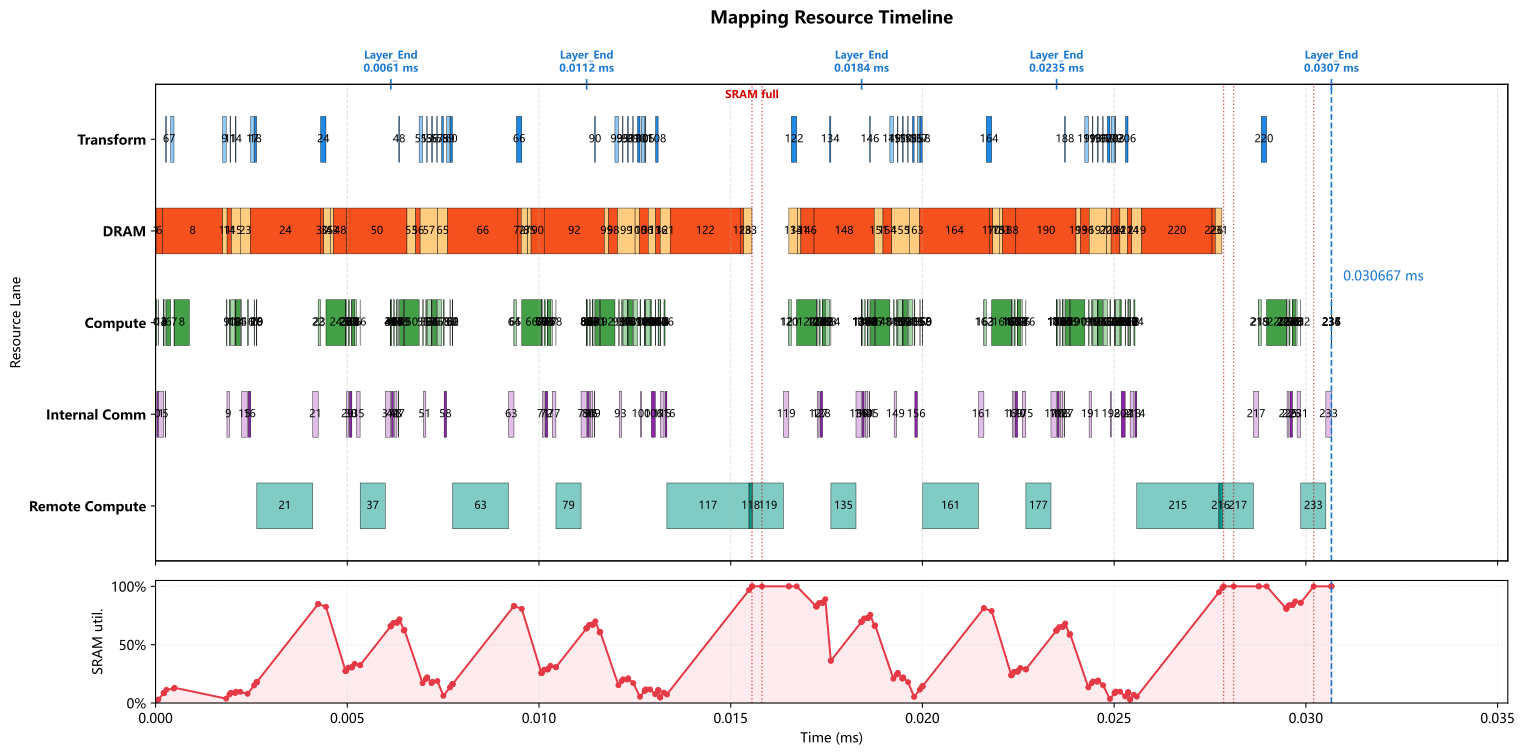

Values plotted in this chart, from the file beside it:
op_index, op_name, op_type, cores, num_cores, partition, input_tensors, output_tensor, transform_ms, compute_ms, local_dram_ms, local_sram_ms, max_weight_capacity_per_core_bytes, max_kv_capacity_per_core_bytes, max_io_capacity_per_core_bytes, cumulative_weight_capacity_per_core_byte…, cumulative_kv_capacity_per_core_bytes, max_io_capacity_per_core_so_far_bytes, internal_comm_ms, op_latency_ms, step_latency_ms, compute_start_time_ms, prefetch_window_ms, prefetch_dram_hidden_ms
0, 0_ATTN_x_rsqrt, RMSNORM, 0-7, 8, hidden_split, residual=<missing>, ATTN_x_rsqrt=hidden@0-7, 0.000000000, 0.000035, 0.000000000, 0.000000000, 0.0, 0.0, 7168, 0.0, 0.0, 7168, 0.00003653, 0.00007153, 0.00007153, 0.000000000, 0.000000000, 0.000000000
1, 0_ATTN_hc_fn_linear, GEMM, 0-255, 256, input_split, residual=<missing>, ATTN_F=replicated@0-255, 0.000000000, 0.000004000, 0.00001073, 0.000000000, 2688, 0.0, 136.0, 2688, 0.0, 7168, 0.0001384, 0.0001424, 0.0001424, 0.00007153, 0.00007153, 0.00001073
2, 0_ATTN_F_rsqrt, ELEMENTWISE, 0, 1, hidden_split, ATTN_F=replicated@0-255; ATTN_x_rsqrt=hi…, ATTN_pre_post_comb=hidden@0, 0.000000000, 0.000000500, 0.000000000, 0.000000000, 0.0, 0.0, 48.0, 2688, 0.0, 7168, 0.000000000, 0.000000500, 0.000000500, 0.0002139, 0.0002032, 0.000000000
3, 0_ATTN_pre_x, ELEMENTWISE, 0-127, 128, hidden_split, previous=hidden@0, chain_output=hidden@0-127, 0.000000000, 0.000000500, 0.000000000, 0.000000000, 0.0, 0.0, 448.0, 2688, 0.0, 7168, 0.000000000, 0.000000500, 0.000000500, 0.0002144, 0.0002037, 0.000000000
4, 0_ATTN_pre_x_reducesum, REDUCE_SUM, 0-127, 128, hidden_split, previous=hidden@0-127, chain_output=hidden@0-127, 0.000000000, 0.000000500, 0.000000000, 0.000000000, 0.0, 0.0, 280.0, 2688, 0.0, 7168, 0.000000000, 0.000000500, 0.000000500, 0.0002149, 0.0002042, 0.000000000
5, 0_ATTN_attn_norm, RMSNORM, 0-1, 2, hidden_split, previous=hidden@0-127, attn_norm_output=hidden@0-1, 0.000000000, 0.000035, 0.000000000, 0.000000000, 0.0, 0.0, 7168, 2688, 0.0, 7168, 0.00001251, 0.00004751, 0.00004751, 0.0002154, 0.0002047, 0.000000000
6, 0_q_a_linear, GEMM, 0-255, 256, output_split, attn_norm_output=hidden@0-1, chain_output=q_lora_rank@0-255, 0.0000185, 0.000112, 0.0001716, 0.000000000, 43008, 0.0, 7174, 45696, 0.0, 7174, 0.000000000, 0.000112, 0.0001305, 0.0002815, 0.0002707, 0.0001716
7, 0_q_norm, RMSNORM, 0, 1, replicated_hidden, previous=q_lora_rank@0-255, q_lora_normed=replicated@0, 0.000087, 0.000015, 0.000000000, 0.000000000, 0.0, 0.0, 3072, 45696, 0.0, 7174, 0.000000000, 0.000015, 0.000102, 0.0004805, 0.0002981, 0.000000000
8, 0_q_b_linear, GEMM, 0-255, 256, output_split, q_lora_normed=replicated@0, chain_output=heads*head_dim@0-255, 0.000000000, 0.000384, 0.001569, 0.000000000, 393216, 0.0, 1792, 438912, 0.0, 7174, 0.000000000, 0.001256, 0.001256, 0.0004955, 0.0003131, 0.0003131
9, 0_qb_rnorm, RMSNORM, 0-31, 32, hidden_split, previous=heads*head_dim@0-255, query_heads_normed=heads*head_dim@0-31, 0.00009075, 0.00002, 0.000000000, 0.000000000, 0.0, 0.0, 4096, 438912, 0.0, 7174, 0.00006504, 0.00008504, 0.0001758, 0.001842, 0.00009075, 0.000000000
10, 0_q_rope, ELEMENTWISE, 0, 1, heads*head_dim_split, query_heads_normed=heads*head_dim@0-31, chain_output=heads*head_dim@0, 0.000000000, 0.000016, 0.000000000, 0.000000000, 0.0, 0.0, 16384, 438912, 0.0, 16384, 0.000000000, 0.000016, 0.000016, 0.001927, 0.0001758, 0.000000000
11, 0_kv_linear, GEMM, 0-127, 128, output_split, attn_norm_output=hidden@0-1, chain_output=head_dim@0-127, 0.0000185, 0.000112, 0.0001144, 0.000000000, 28672, 0.0, 7172, 467584, 0.0, 16384, 0.000000000, 0.000112, 0.0001305, 0.001962, 0.0002103, 0.0001144
12, 0_kv_norm, RMSNORM, 0, 1, hidden_split, previous=head_dim@0-127, window_kv_normed=head_dim@0, 0.000000000, 0.000005000, 0.000000000, 0.000000000, 0.0, 0.0, 1024, 467584, 0.0, 16384, 0.000000000, 0.000005000, 0.000005000, 0.002074, 0.0002079, 0.000000000
13, 0_kv_rope, ELEMENTWISE, 0, 1, batch_split, window_kv_normed=head_dim@0, chain_output=batch_size@0, 0.000000000, 0.000000500, 0.000000000, 0.000000000, 0.0, 0.0, 128.0, 467584, 0.0, 16384, 0.000000000, 0.000000500, 0.000000500, 0.002079, 0.0002129, 0.000000000
14, 0_hca_compressor_wkv, GEMM, 0-255, 256, output_split, attn_norm_output=hidden@0-1, hca_compressor_kv=hca_compressor_project…, 0.0000185, 0.000112, 0.0001144, 0.000000000, 28672, 0.0, 14340, 496256, 0.0, 16384, 0.000000000, 0.000112, 0.0001305, 0.002098, 0.0002319, 0.0001144
15, 0_hca_compressor_wgate, GEMM, 0-127, 128, input_split, attn_norm_output=hidden@0-1, hca_compressor_gate=replicated@0-127, 0.000000000, 0.000032, 0.0002288, 0.000000000, 57344, 0.0, 1136, 553600, 0.0, 16384, 0.0001571, 0.0001891, 0.0001891, 0.00221, 0.0002295, 0.0002288
16, 0_hca_compressor_score_softmax, SOFTMAX, 0-31, 32, hca_compressor_window_split, hca_compressor_gate=replicated@0-127, hca_compressor_scores=hca_compressor_win…, 0.000000000, 0.00002, 0.000000000, 0.000000000, 0.0, 0.0, 8192, 553600, 0.0, 16384, 0.00006509, 0.00008509, 0.00008509, 0.002399, 0.0001897, 0.000000000
17, 0_hca_compressor_kv_mul_score, ELEMENTWISE, 0-15, 16, hca_compressor_window_split, hca_compressor_kv=hca_compressor_project…, hca_compressor_weighted_kv=hca_compresso…, 0.000087, 0.000008000, 0.000000000, 0.000000000, 0.0, 0.0, 16384, 553600, 0.0, 16384, 0.000000000, 0.000008000, 0.000095, 0.002571, 0.0003618, 0.000000000
18, 0_hca_compressor_kv_reducesum, REDUCE_SUM, 0-127, 128, hca_compressor_head_dim_split, hca_compressor_weighted_kv=hca_compresso…, hca_compressor_pooled_kv=hca_compressor_…, 0.00005625, 0.000001000, 0.000000000, 0.000000000, 0.0, 0.0, 1032, 553600, 0.0, 16384, 0.000000000, 0.000001000, 0.00005725, 0.002635, 0.000426, 0.000000000
19, 0_hca_compressor_kv_rmsnorm, RMSNORM, 0, 1, hidden_split, hca_compressor_pooled_kv=hca_compressor_…, hca_compressor_kv_normed=hca_compressor_…, 0.000000000, 0.000005000, 0.000000000, 0.000000000, 0.0, 0.0, 2048, 553600, 0.0, 16384, 0.000000000, 0.000005000, 0.000005000, 0.002636, 0.000427, 0.000000000
20, 0_hca_compressor_kv_rope, ELEMENTWISE, 0, 1, batch_split, hca_compressor_kv_normed=hca_compressor_…, compressed_kv_cache=batch_size@0, 0.000000000, 0.000000500, 0.000000000, 0.000000000, 0.0, 0.0, 2048, 553600, 0.0, 16384, 0.000000000, 0.000000500, 0.000000500, 0.002641, 0.000432, 0.000000000
21, 0_DV_FA_flash_attn, REMOTE, 0-255, 256, manual, previous=batch_size@0, core_attn_output=replicated@0-255, 0.000000000, 0.001457, 0.000000000, 0.000000000, 0.0, 0.0, 0.0, 553600, 0.0, 16384, 0.000142, 0.001599, 0.001599, 0.002642, 0.0004325, 0.000000000
22, 0_inverse_rope, ELEMENTWISE, 0-31, 32, hidden_split, core_attn_output=replicated@0-255, chain_output=hidden@0-31, 0.000000000, 0.000000500, 0.000000000, 0.000000000, 0.0, 0.0, 512.0, 553600, 0.0, 16384, 0.000000000, 0.000000500, 0.000000500, 0.004241, 0.002032, 0.000000000
23, 0_wo_a_linear, GEMM, 0-255, 256, 2d_batch_output:4x64, core_attn_output=replicated@0-255, chain_output=2d:batch_size,o_lora_rank@0…, 0.000000000, 0.000064, 0.0002615, 0.000000000, 65536, 0.0, 16448, 619136, 0.0, 16448, 0.000000000, 0.000064, 0.000064, 0.004241, 0.002032, 0.0002615
24, 0_wo_b_linear, GEMM, 0-255, 256, output_split, previous=2d:batch_size,o_lora_rank@0-255, o_b_proj_attnout=hidden@0-255, 0.0001395, 0.000512, 0.001831, 0.000000000, 458752, 0.0, 16412, 1077888, 0.0, 16448, 0.000000000, 0.000512, 0.0006515, 0.004445, 0.001974, 0.001831
25, 0_ATTN_post_attnout, ELEMENTWISE, 0-255, 256, hidden_split, o_b_proj_attnout=hidden@0-255; ATTN_pre_…, chain_output=hidden@0-255, 0.000000000, 0.000000500, 0.000000000, 0.000000000, 0.0, 0.0, 224.0, 1077888, 0.0, 16448, 0.000000000, 0.000000500, 0.000000500, 0.004957, 0.0006554, 0.000000000
26, 0_ATTN_comb_residual, ELEMENTWISE, 0-127, 128, hidden_split, ATTN_pre_post_comb=hidden@0; residual=<m…, ATTN_comb_residual=hidden@0-127, 0.000000000, 0.000002000, 0.000000000, 0.000000000, 0.0, 0.0, 1792, 1077888, 0.0, 16448, 0.000000000, 0.000002000, 0.000002000, 0.004957, 0.0006559, 0.000000000
27, 0_ATTN_comb_residual_reducesum, REDUCE_SUM, 0-127, 128, hidden_split, previous=hidden@0-127, ATTN_comb_residual_reducesum=hidden@0-12…, 0.000000000, 0.000001500, 0.000000000, 0.000000000, 0.0, 0.0, 1120, 1077888, 0.0, 16448, 0.000000000, 0.000001500, 0.000001500, 0.004959, 0.0006579, 0.000000000
28, 0_ATTN_add, ELEMENTWISE, 0-127, 128, hidden_split, ATTN_comb_residual_reducesum=hidden@0-12…, residual=hidden@0-127, 0.000000000, 0.000000500, 0.000000000, 0.000000000, 0.0, 0.0, 448.0, 1077888, 0.0, 16448, 0.000000000, 0.000000500, 0.000000500, 0.004961, 0.0006594, 0.000000000
29, 0_FFN_x_rsqrt, RMSNORM, 0-15, 16, hidden_split, residual=hidden@0-127, FFN_x_rsqrt=hidden@0-15, 0.000000000, 0.0000175, 0.000000000, 0.000000000, 0.0, 0.0, 3584, 1077888, 0.0, 16448, 0.00004803, 0.00006554, 0.00006554, 0.004961, 0.0006599, 0.000000000
30, 0_FFN_hc_fn_linear, GEMM, 0-31, 32, input_split, residual=hidden@0-127, FFN_F=replicated@0-31, 0.000000000, 0.000028, 0.00008581, 0.000000000, 21504, 0.0, 920.0, 1099392, 0.0, 16448, 0.00006526, 0.00009326, 0.00009326, 0.005027, 0.0007254, 0.00008581
31, 0_FFN_F_rsqrt, ELEMENTWISE, 0, 1, hidden_split, FFN_F=replicated@0-31; FFN_x_rsqrt=hidde…, FFN_pre_post_comb=hidden@0, 0.000000000, 0.000000500, 0.000000000, 0.000000000, 0.0, 0.0, 48.0, 1099392, 0.0, 16448, 0.000000000, 0.000000500, 0.000000500, 0.00512, 0.0007329, 0.000000000
32, 0_FFN_pre_x, ELEMENTWISE, 0-127, 128, hidden_split, previous=hidden@0, chain_output=hidden@0-127, 0.000000000, 0.000000500, 0.000000000, 0.000000000, 0.0, 0.0, 448.0, 1099392, 0.0, 16448, 0.000000000, 0.000000500, 0.000000500, 0.00512, 0.0007334, 0.000000000
33, 0_FFN_pre_x_reducesum, REDUCE_SUM, 0-127, 128, hidden_split, previous=hidden@0-127, chain_output=hidden@0-127, 0.000000000, 0.000000500, 0.000000000, 0.000000000, 0.0, 0.0, 280.0, 1099392, 0.0, 16448, 0.000000000, 0.000000500, 0.000000500, 0.005121, 0.0007339, 0.000000000
34, 0_FFN_ffn_norm, RMSNORM, 0, 1, hidden_split, previous=hidden@0-127, ffn_norm_output=hidden@0, 0.000000000, 0.00007, 0.000000000, 0.000000000, 0.0, 0.0, 14336, 1099392, 0.0, 16448, 0.000000000, 0.00007, 0.00007, 0.005121, 0.0007344, 0.000000000
35, 0_gate_linear, GEMM, 0-63, 64, input_split, ffn_norm_output=hidden@0, routing_scores=replicated@0-63, 0.000000000, 0.000048, 0.0001716, 0.000000000, 43008, 0.0, 496.0, 1142400, 0.0, 16448, 0.000095, 0.000143, 0.000143, 0.005191, 0.0008044, 0.0001716
36, 0_gate_topk, TOPK, 0, 1, replicated, routing_scores=replicated@0-63, routing_topk=replicated@0, 0.000000000, 0.000002000, 0.000000000, 0.000000000, 0.0, 0.0, 414.0, 1142400, 0.0, 16448, 0.000000000, 0.000002000, 0.000002000, 0.005334, 0.0007758, 0.000000000
37, 0_LPU_FFN, REMOTE, 0-255, 256, manual, ffn_norm_output=hidden@0; routing_topk=r…, FFN_out=replicated@0-255, 0.000000000, 0.0006537, 0.000000000, 0.000000000, 0.0, 0.0, 0.0, 1142400, 0.0, 16448, 0.000142, 0.0007957, 0.0007957, 0.005336, 0.0007778, 0.000000000
38, 0_FFN_post_attnout, ELEMENTWISE, 0-127, 128, hidden_split, FFN_out=replicated@0-255; FFN_pre_post_c…, chain_output=hidden@0-127, 0.000000000, 0.000000500, 0.000000000, 0.000000000, 0.0, 0.0, 448.0, 1142400, 0.0, 16448, 0.000000000, 0.000000500, 0.000000500, 0.006132, 0.001574, 0.000000000
39, 0_FFN_comb_residual, ELEMENTWISE, 0-127, 128, hidden_split, FFN_pre_post_comb=hidden@0; residual=hid…, FFN_comb_residual=hidden@0-127, 0.000000000, 0.000002000, 0.000000000, 0.000000000, 0.0, 0.0, 1792, 1142400, 0.0, 16448, 0.000000000, 0.000002000, 0.000002000, 0.006133, 0.001574, 0.000000000
40, 0_FFN_comb_residual_reducesum, REDUCE_SUM, 0-127, 128, hidden_split, previous=hidden@0-127, FFN_comb_residual_reducesum=hidden@0-127, 0.000000000, 0.000001500, 0.000000000, 0.000000000, 0.0, 0.0, 1120, 1142400, 0.0, 16448, 0.000000000, 0.000001500, 0.000001500, 0.006135, 0.001576, 0.000000000
41, 0_FFN_add_layer_END, ELEMENTWISE, 0-127, 128, hidden_split, FFN_comb_residual_reducesum=hidden@0-127…, residual=hidden@0-127, 0.000000000, 0.000000500, 0.000000000, 0.000000000, 0.0, 0.0, 448.0, 1142400, 0.0, 16448, 0.000000000, 0.000000500, 0.000000500, 0.006136, 0.001578, 0.000000000
42, 1_ATTN_x_rsqrt, RMSNORM, 0-15, 16, hidden_split, residual=hidden@0-127, ATTN_x_rsqrt=hidden@0-15, 0.000000000, 0.0000175, 0.000000000, 0.000000000, 0.0, 0.0, 3584, 1142400, 0.0, 16448, 0.00004803, 0.00006554, 0.00006554, 0.006137, 0.001578, 0.000000000
43, 1_ATTN_hc_fn_linear, GEMM, 0-31, 32, input_split, residual=hidden@0-127, ATTN_F=replicated@0-31, 0.000000000, 0.000028, 0.00008581, 0.000000000, 21504, 0.0, 920.0, 1163904, 0.0, 16448, 0.00006526, 0.00009326, 0.00009326, 0.006202, 0.001644, 0.00008581
44, 1_ATTN_F_rsqrt, ELEMENTWISE, 0, 1, hidden_split, ATTN_F=replicated@0-31; ATTN_x_rsqrt=hid…, ATTN_pre_post_comb=hidden@0, 0.000000000, 0.000000500, 0.000000000, 0.000000000, 0.0, 0.0, 48.0, 1163904, 0.0, 16448, 0.000000000, 0.000000500, 0.000000500, 0.006295, 0.001651, 0.000000000
45, 1_ATTN_pre_x, ELEMENTWISE, 0-127, 128, hidden_split, previous=hidden@0, chain_output=hidden@0-127, 0.000000000, 0.000000500, 0.000000000, 0.000000000, 0.0, 0.0, 448.0, 1163904, 0.0, 16448, 0.000000000, 0.000000500, 0.000000500, 0.006296, 0.001651, 0.000000000
46, 1_ATTN_pre_x_reducesum, REDUCE_SUM, 0-127, 128, hidden_split, previous=hidden@0-127, chain_output=hidden@0-127, 0.000000000, 0.000000500, 0.000000000, 0.000000000, 0.0, 0.0, 280.0, 1163904, 0.0, 16448, 0.000000000, 0.000000500, 0.000000500, 0.006296, 0.001652, 0.000000000
47, 1_ATTN_attn_norm, RMSNORM, 0-1, 2, hidden_split, previous=hidden@0-127, attn_norm_output=hidden@0-1, 0.000000000, 0.000035, 0.000000000, 0.000000000, 0.0, 0.0, 7168, 1163904, 0.0, 16448, 0.00001251, 0.00004751, 0.00004751, 0.006297, 0.001652, 0.000000000
48, 1_q_a_linear, GEMM, 0-127, 128, output_split, attn_norm_output=hidden@0-1, chain_output=q_lora_rank@0-127, 0.0000185, 0.000112, 0.0003432, 0.000000000, 86016, 0.0, 7180, 1249920, 0.0, 16448, 0.000000000, 0.000112, 0.0001305, 0.006363, 0.001719, 0.0003432
49, 1_q_norm, RMSNORM, 0, 1, hidden_split, previous=q_lora_rank@0-127, q_lora_normed=q_lora_rank@0, 0.000000000, 0.000015, 0.000000000, 0.000000000, 0.0, 0.0, 3072, 1249920, 0.0, 16448, 0.000000000, 0.000015, 0.000015, 0.006475, 0.001487, 0.000000000
50, 1_q_b_linear, GEMM, 0-255, 256, output_split, q_lora_normed=q_lora_rank@0, chain_output=heads*head_dim@0-255, 0.000000000, 0.000384, 0.001569, 0.000000000, 393216, 0.0, 1792, 1643136, 0.0, 16448, 0.000000000, 0.000384, 0.000384, 0.00649, 0.001502, 0.001502
51, 1_qb_rnorm, RMSNORM, 0-31, 32, hidden_split, previous=heads*head_dim@0-255, query_heads_normed=heads*head_dim@0-31, 0.00009075, 0.00002, 0.000000000, 0.000000000, 0.0, 0.0, 4096, 1643136, 0.0, 16448, 0.00006504, 0.00008504, 0.0001758, 0.006965, 0.0004079, 0.000000000
52, 1_q_rope, ELEMENTWISE, 0, 1, heads*head_dim_split, query_heads_normed=heads*head_dim@0-31, chain_output=heads*head_dim@0, 0.000000000, 0.000016, 0.000000000, 0.000000000, 0.0, 0.0, 16384, 1643136, 0.0, 16448, 0.000000000, 0.000016, 0.000016, 0.00705, 0.000493, 0.000000000
53, 1_kv_linear, GEMM, 0-63, 64, output_split, attn_norm_output=hidden@0-1, chain_output=head_dim@0-63, 0.0000185, 0.000112, 0.0002288, 0.000000000, 57344, 0.0, 7176, 1700480, 0.0, 16448, 0.000000000, 0.000112, 0.0001305, 0.007084, 0.0005275, 0.0002288
54, 1_kv_norm, RMSNORM, 0, 1, hidden_split, previous=head_dim@0-63, window_kv_normed=head_dim@0, 0.000000000, 0.000005000, 0.000000000, 0.000000000, 0.0, 0.0, 1024, 1700480, 0.0, 16448, 0.000000000, 0.000005000, 0.000005000, 0.007196, 0.0004106, 0.000000000
55, 1_kv_rope, ELEMENTWISE, 0, 1, batch_split, window_kv_normed=head_dim@0, chain_output=batch_size@0, 0.000000000, 0.000000500, 0.000000000, 0.000000000, 0.0, 0.0, 128.0, 1700480, 0.0, 16448, 0.000000000, 0.000000500, 0.000000500, 0.007201, 0.0004156, 0.000000000
56, 1_hca_compressor_wkv, GEMM, 0-255, 256, output_split, attn_norm_output=hidden@0-1, hca_compressor_kv=hca_compressor_project…, 0.0000185, 0.000112, 0.0001144, 0.000000000, 28672, 0.0, 14340, 1729152, 0.0, 16448, 0.000000000, 0.000112, 0.0001305, 0.00722, 0.0004346, 0.0001144
57, 1_hca_compressor_wgate, GEMM, 0-63, 64, output_split, attn_norm_output=hidden@0-1, hca_compressor_gate=hca_compressor_proje…, 0.0000185, 0.000112, 0.0004577, 0.000000000, 114688, 0.0, 14352, 1843840, 0.0, 16448, 0.000000000, 0.000112, 0.0001305, 0.007351, 0.0004507, 0.0004507
58, 1_hca_compressor_score_softmax, SOFTMAX, 0-31, 32, hca_compressor_window_split, hca_compressor_gate=hca_compressor_proje…, hca_compressor_scores=hca_compressor_win…, 0.000043, 0.00002, 0.000000000, 0.000000000, 0.0, 0.0, 8192, 1843840, 0.0, 16448, 0.00006509, 0.00008509, 0.0001281, 0.007506, 0.0001481, 0.000000000
59, 1_hca_compressor_kv_mul_score, ELEMENTWISE, 0-15, 16, hca_compressor_window_split, hca_compressor_kv=hca_compressor_project…, hca_compressor_weighted_kv=hca_compresso…, 0.000087, 0.000008000, 0.000000000, 0.000000000, 0.0, 0.0, 16384, 1843840, 0.0, 16448, 0.000000000, 0.000008000, 0.000095, 0.007678, 0.0003202, 0.000000000
... 178 more rows
